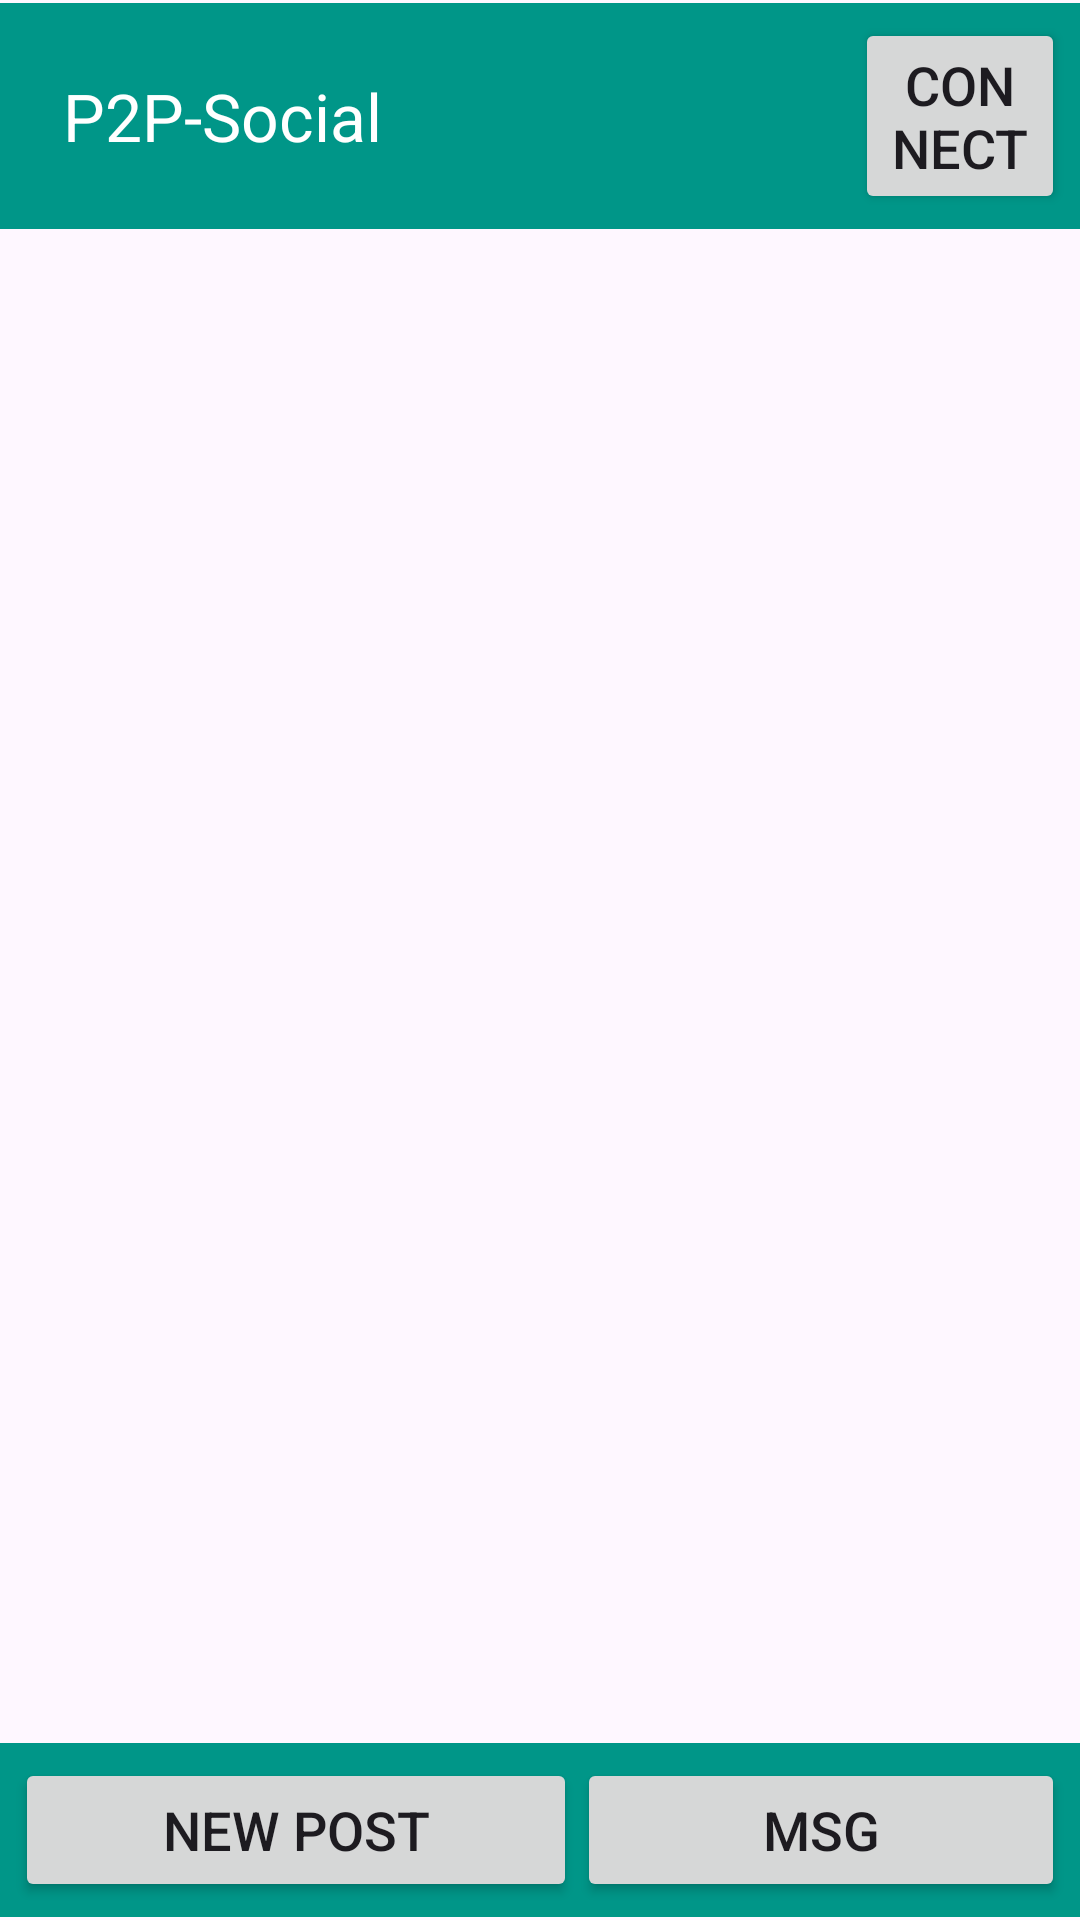

This screen was rendered from an Android layout file. Write that file and the resources it references.
<!-- AndroidManifest.xml: application theme Theme.P2PSocial -->
<!-- res/layout/activity_main.xml -->
<?xml version="1.0" encoding="utf-8"?>
<androidx.constraintlayout.widget.ConstraintLayout xmlns:android="http://schemas.android.com/apk/res/android"
    xmlns:app="http://schemas.android.com/apk/res-auto"
    xmlns:tools="http://schemas.android.com/tools"
    android:layout_width="match_parent"
    android:layout_height="match_parent"
    tools:context=".MainActivity">

    <LinearLayout
        android:id="@+id/linearLayout"
        android:layout_width="match_parent"
        android:layout_height="wrap_content"
        android:layout_marginTop="1dp"
        android:background="#009688"
        android:orientation="horizontal"
        android:padding="5dp"
        app:layout_constraintEnd_toEndOf="parent"
        app:layout_constraintHorizontal_bias="0.5"
        app:layout_constraintStart_toStartOf="parent"
        app:layout_constraintTop_toTopOf="parent">

        <androidx.appcompat.widget.Toolbar
            android:id="@+id/toolbar"
            android:layout_width="280dp"
            android:layout_height="match_parent"
            android:background="#009688"
            android:minHeight="?attr/actionBarSize"
            android:theme="?attr/actionBarTheme"
            app:layout_constraintStart_toStartOf="parent"
            app:layout_constraintTop_toTopOf="parent"
            app:title="P2P-Social"
            app:titleTextColor="@color/white" />

        <Button
            android:id="@+id/ip_button"
            android:layout_width="wrap_content"
            android:layout_height="wrap_content"
            android:layout_gravity="center"
            android:onClick="onConnect"
            android:text="Connect"
            android:textSize="18sp" />

    </LinearLayout>

    <LinearLayout
        android:id="@+id/linearLayout2"
        android:layout_width="match_parent"
        android:layout_height="wrap_content"
        android:layout_marginBottom="1dp"
        android:background="#009688"
        android:orientation="horizontal"
        android:padding="5dp"
        app:layout_constraintBottom_toBottomOf="parent"
        app:layout_constraintEnd_toEndOf="parent"
        app:layout_constraintHorizontal_bias="0.5"
        app:layout_constraintStart_toStartOf="parent">

        <Button
            android:id="@+id/newpost_button"
            android:layout_width="wrap_content"
            android:layout_height="wrap_content"
            android:layout_gravity="center"
            android:layout_weight="1"
            android:onClick="newPost"
            android:text="New Post"
            android:textSize="18sp" />

        <Button
            android:id="@+id/msg_button"
            android:layout_width="wrap_content"
            android:layout_height="wrap_content"
            android:layout_gravity="center"
            android:layout_weight="1"
            android:onClick="enterMessenger"
            android:text="Msg"
            android:textSize="18sp" />

    </LinearLayout>

    <ListView
        android:id="@+id/listView"
        android:layout_width="381dp"
        android:layout_height="511dp"
        android:layout_marginTop="1dp"
        android:layout_marginBottom="1dp"
        app:layout_constraintBottom_toTopOf="@+id/linearLayout2"
        app:layout_constraintEnd_toEndOf="parent"
        app:layout_constraintHorizontal_bias="0.533"
        app:layout_constraintStart_toStartOf="parent"
        app:layout_constraintTop_toBottomOf="@+id/linearLayout" />


</androidx.constraintlayout.widget.ConstraintLayout>
<!-- resources referenced by this layout -->
<resources>
  <style name="Theme.P2PSocial" parent="Base.Theme.P2PSocial" />
  <style name="Base.Theme.P2PSocial" parent="Theme.Material3.DayNight.NoActionBar">
          
          
      </style>
  <!-- not gathered from this repository: default colours our renderer supplied (Android Studio template values) -->
  <color name="white">#FFFFFFFF</color>
</resources>
